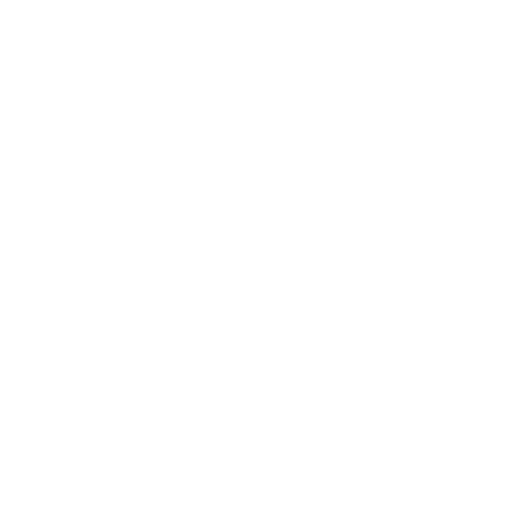
t = 0.00 s
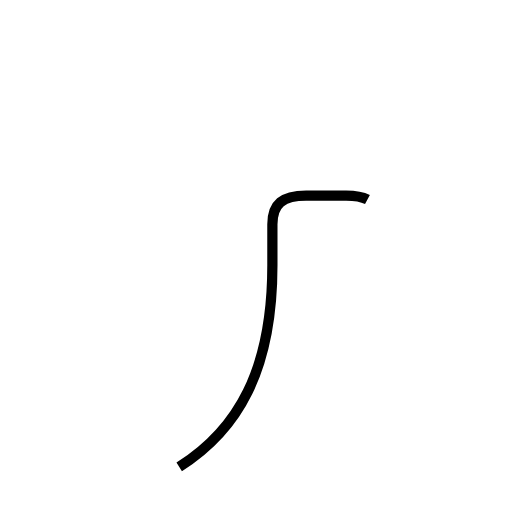
t = 1.13 s
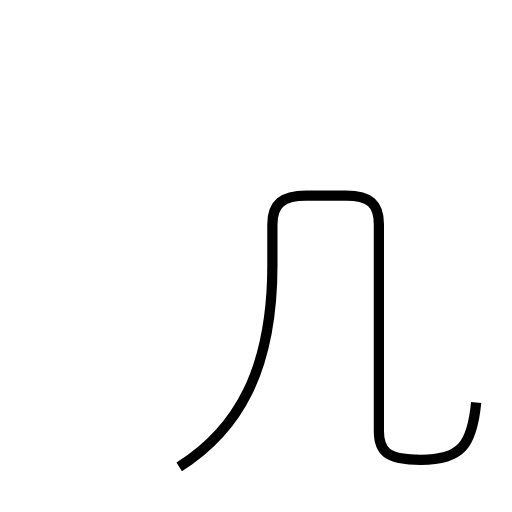
t = 2.27 s
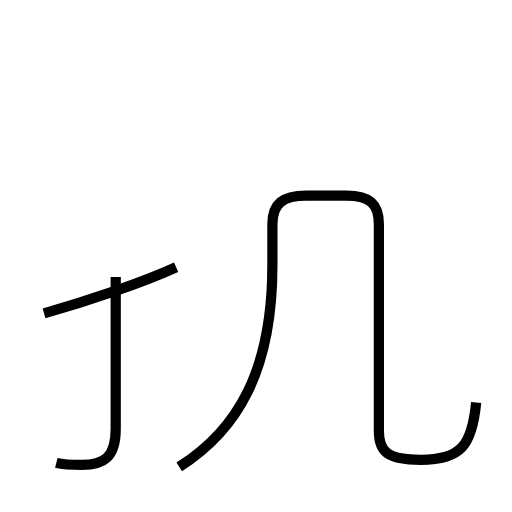
t = 3.37 s
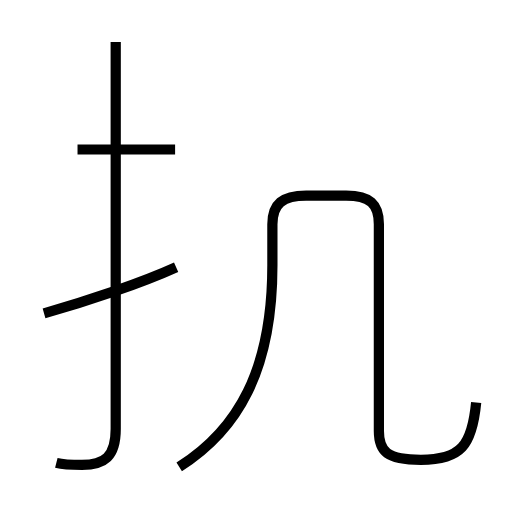
t = 4.34 s
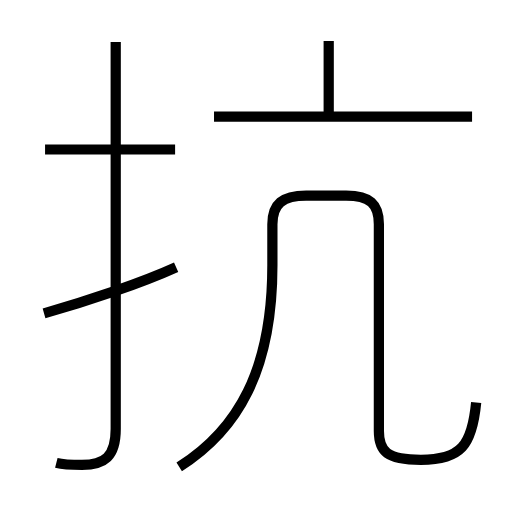
t = 5.41 s

The animated SVG that drew these frames (rendered in a browser with its animation timeline set to each time). Animation: 6 SMIL elements (animate=6); one cycle of 5.41 s.

<?xml version='1.0' encoding='utf-8'?>
<svg viewBox="0.0 -6.0 50.0 50.0" version="1.1" xmlns="http://www.w3.org/2000/svg"><rect x="-1000" y="-1000" width="2000" height="2000" stroke="white" fill="white" /><g style="fill:none;stroke:#000000;stroke-width:1"><path d="M 17.5 1.6 C 23.2 -2.0 26.6 -7.8 26.6 -18.1 L 26.6 -22.1 C 26.6 -24.1 27.6 -24.9 29.9 -24.9 L 33.8 -24.9 C 36.1 -24.9 37.0 -24.1 37.0 -22.1 L 37.0 -1.9 C 37.0 0.1 37.8 0.9 41.1 0.9 C 45.0 0.9 46.1 -0.5 46.5 -4.7 " transform="translate(0.0 38.0)" stroke-dasharray="75.60734287223782" stroke-dashoffset="75.60734287223782"><animate attributeName="stroke-dashoffset" from="75.60734287223782" to="0" dur="2.268220286167135s" begin="0s" fill="freeze" /></path><path d="M 4.3 -13.4 C 8.6 -14.6 13.9 -16.4 17.2 -17.9 " transform="translate(0.0 38.0)" stroke-dasharray="13.673340131142687" stroke-dashoffset="13.673340131142687"><animate attributeName="stroke-dashoffset" from="13.673340131142687" to="0" dur="0.4102002039342806s" begin="2.268220286167135s" fill="freeze" /></path><path d="M 5.5 1.2 C 6.3 1.4 7.2 1.4 8.0 1.4 C 10.2 1.4 11.3 0.6 11.3 -2.1 L 11.3 -39.9 " transform="translate(0.0 38.0)" stroke-dasharray="45.92304259496907" stroke-dashoffset="45.92304259496907"><animate attributeName="stroke-dashoffset" from="45.92304259496907" to="0" dur="1.377691277849072s" begin="2.6784204901014155s" fill="freeze" /></path><path d="M 17.1 -29.4 L 4.4 -29.4 " transform="translate(0.0 38.0)" stroke-dasharray="12.700000000000001" stroke-dashoffset="12.700000000000001"><animate attributeName="stroke-dashoffset" from="12.700000000000001" to="0" dur="0.381s" begin="4.056111767950488s" fill="freeze" /></path><path d="M 46.1 -32.6 L 20.9 -32.6 " transform="translate(0.0 38.0)" stroke-dasharray="25.200000000000003" stroke-dashoffset="25.200000000000003"><animate attributeName="stroke-dashoffset" from="25.200000000000003" to="0" dur="0.756s" begin="4.437111767950488s" fill="freeze" /></path><path d="M 32.1 -32.9 L 32.1 -40.0" transform="translate(0.0 38.0)" stroke-dasharray="7.100000000000001" stroke-dashoffset="7.100000000000001"><animate attributeName="stroke-dashoffset" from="7.100000000000001" to="0" dur="0.21300000000000002s" begin="5.193111767950488s" fill="freeze" /></path></g></svg>
